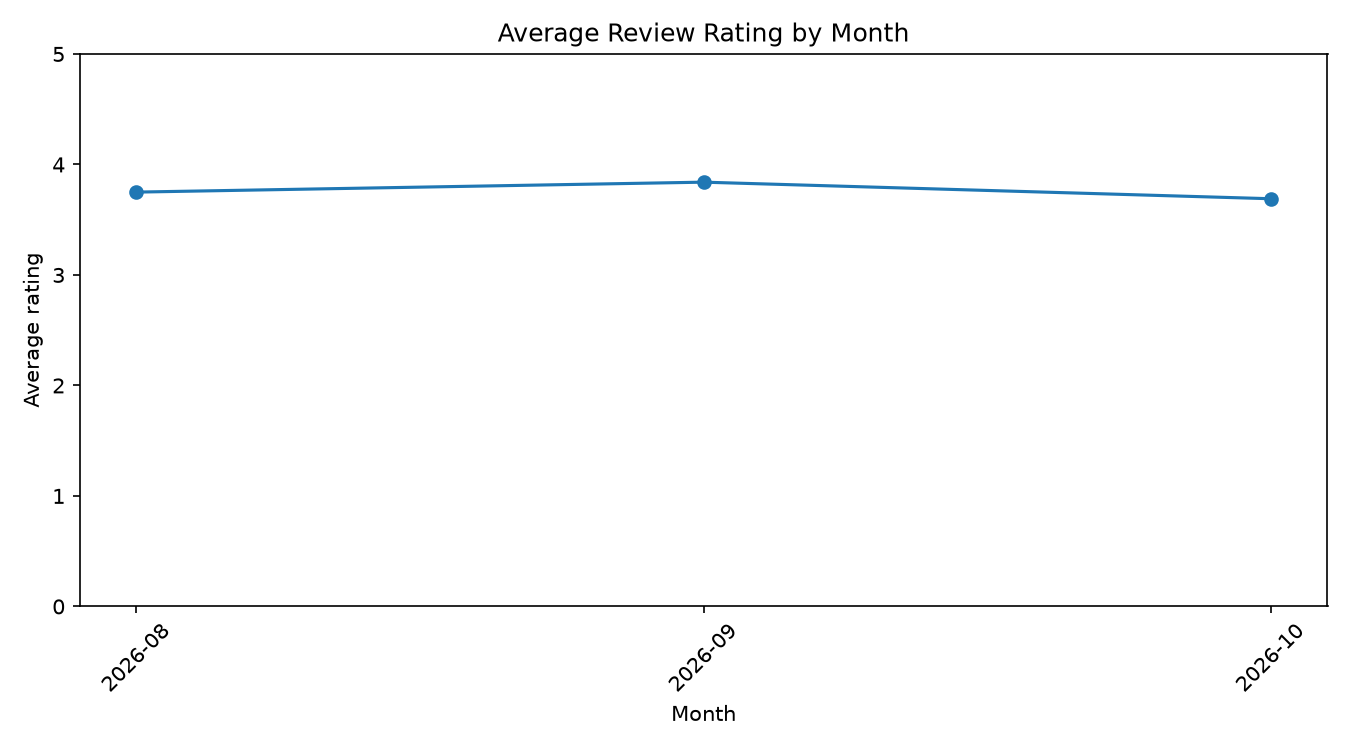

Data behind this chart, as committed beside it:
month, reviews, average_rating, low_rating_percentage
2026-08, 177, 3.75, 29.94
2026-09, 245, 3.84, 27.76
2026-10, 78, 3.69, 32.05
